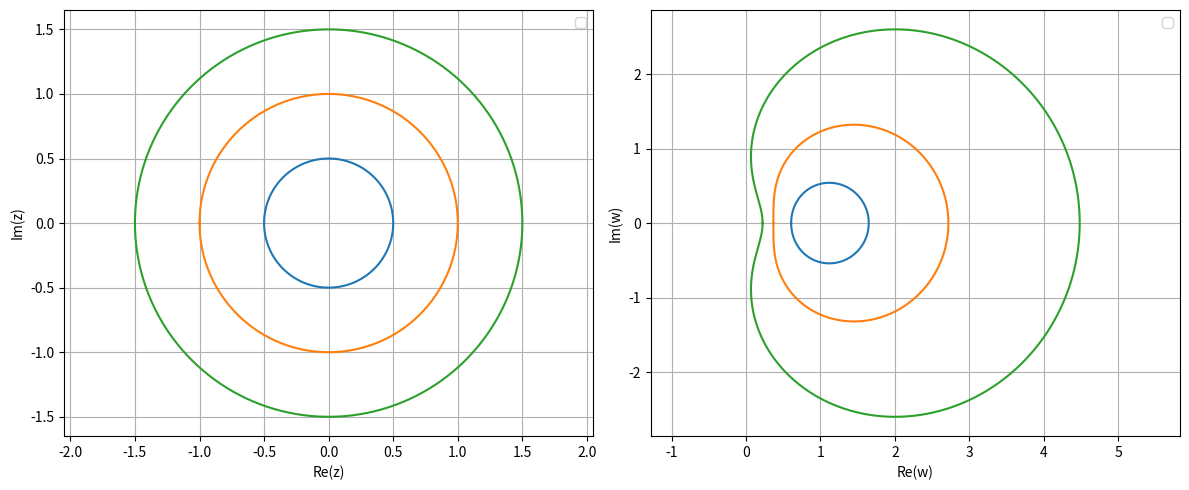

This chart was generated by the following Python code:
#!/usr/bin/env python3
# -*- coding: utf-8 -*-
"""
Created on Mon Mar 23 08:53:11 2026

@author: cnovak
"""

import numpy as np
import matplotlib.pyplot as plt

# Parameter für die Kurven
t = np.linspace(-np.pi, np.pi, 500)


# Kurven in der z-Ebene
z1 = 0.5*(np.cos(t) + 1j*np.sin(t))
z2 = 1.0*(np.cos(t) + 1j*np.sin(t))
z3 = 1.5*(np.cos(t) + 1j*np.sin(t))

# Mapping w = e^z
w1 = np.exp(z1)
w2 = np.exp(z2)
w3 = np.exp(z3)

# Plots
fig, (ax1, ax2) = plt.subplots(1, 2, figsize=(12, 5))

# z-Ebene (links)
ax1.plot(np.real(z1), np.imag(z1))
ax1.plot(np.real(z2), np.imag(z2))
ax1.plot(np.real(z3), np.imag(z3))
ax1.set_xlabel('Re(z)')
ax1.set_ylabel('Im(z)')
ax1.grid(True)
ax1.legend()
ax1.axis('equal')

# w-Ebene (rechts)
ax2.plot(np.real(w1), np.imag(w1))
ax2.plot(np.real(w2), np.imag(w2))
ax2.plot(np.real(w3), np.imag(w3))
ax2.set_xlabel('Re(w)')
ax2.set_ylabel('Im(w)')
ax2.grid(True)
ax2.legend()
ax2.axis('equal')

plt.tight_layout()
plt.show()
